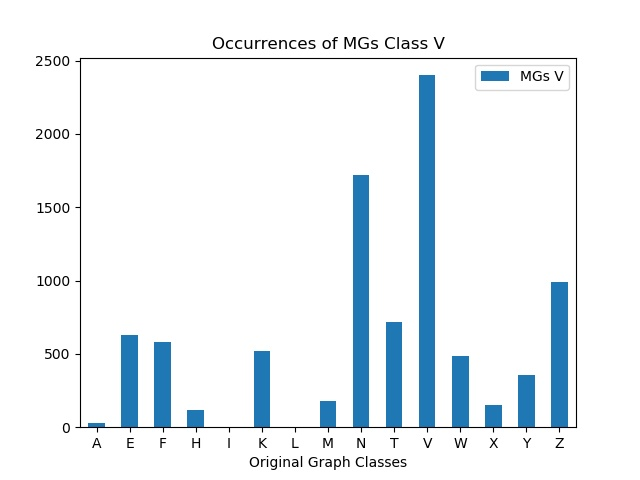

Source data for this figure (header and first rows):
, MGs V
A, 28
E, 630
F, 584
H, 120
I, 0
K, 518
L, 0
M, 178
N, 1718
T, 720
V, 2400
W, 486
X, 150
Y, 354
Z, 990
